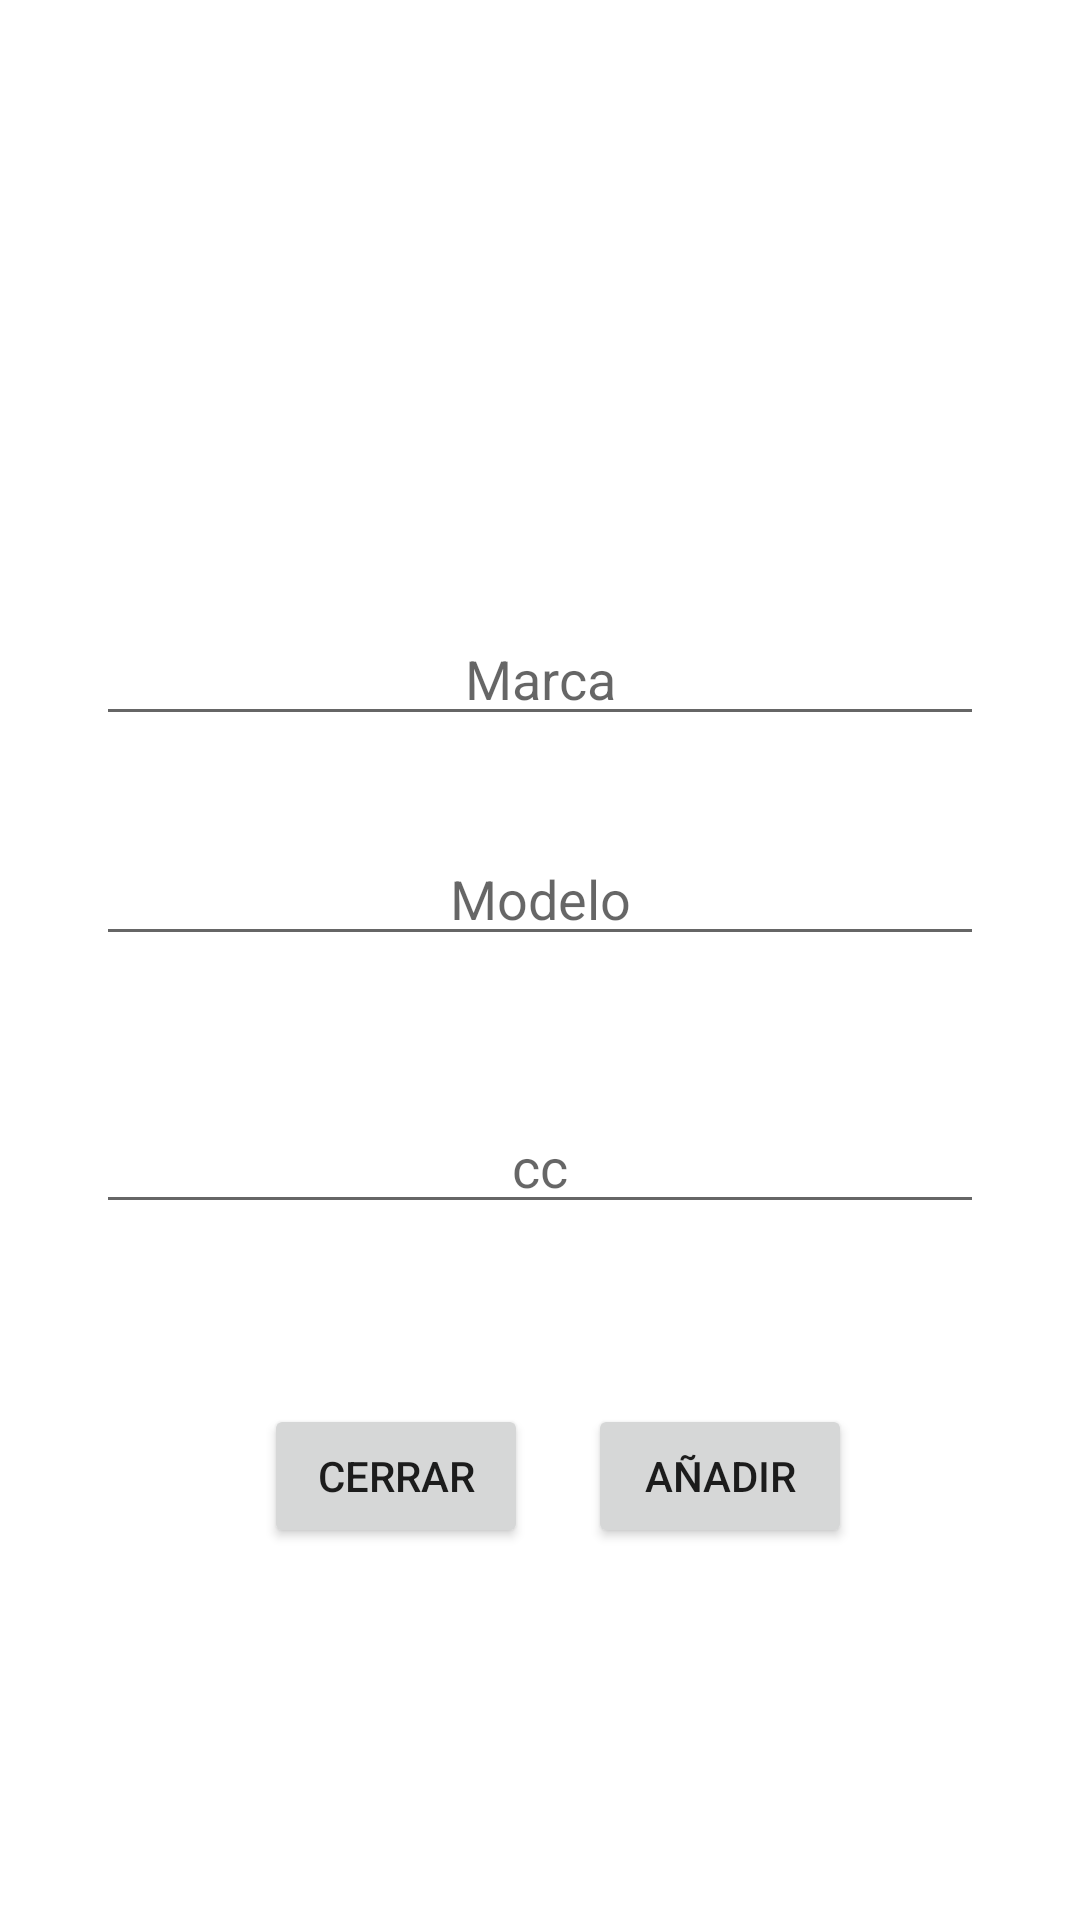

Android layout source for this screen:
<!-- AndroidManifest.xml: application theme Theme.EjercicioDevolucionInformacion -->
<!-- res/layout/activity_moto.xml -->
<?xml version="1.0" encoding="utf-8"?>
<androidx.constraintlayout.widget.ConstraintLayout xmlns:android="http://schemas.android.com/apk/res/android"
    xmlns:app="http://schemas.android.com/apk/res-auto"
    xmlns:tools="http://schemas.android.com/tools"
    android:layout_width="match_parent"
    android:layout_height="match_parent"
    tools:context=".MotoActivity">

    <EditText
        android:id="@+id/txt_marca_moto"
        android:layout_width="0dp"
        android:layout_height="wrap_content"
        android:layout_marginStart="32dp"
        android:layout_marginTop="204dp"
        android:layout_marginEnd="32dp"
        android:ems="10"
        android:gravity="center"
        android:hint="Marca"
        android:inputType="textPersonName"
        app:layout_constraintEnd_toEndOf="parent"
        app:layout_constraintHorizontal_bias="0.497"
        app:layout_constraintStart_toStartOf="parent"
        app:layout_constraintTop_toTopOf="parent" />

    <EditText
        android:id="@+id/txt_modelo_moto"
        android:layout_width="0dp"
        android:layout_height="wrap_content"
        android:layout_marginStart="32dp"
        android:layout_marginTop="32dp"
        android:layout_marginEnd="32dp"
        android:ems="10"
        android:gravity="center"
        android:hint="Modelo"
        android:inputType="textPersonName"
        app:layout_constraintEnd_toEndOf="parent"
        app:layout_constraintHorizontal_bias="0.497"
        app:layout_constraintStart_toStartOf="parent"
        app:layout_constraintTop_toBottomOf="@+id/txt_marca_moto" />

    <EditText
        android:id="@+id/txt_moto_cc"
        android:layout_width="0dp"
        android:layout_height="wrap_content"
        android:layout_marginStart="32dp"
        android:layout_marginTop="48dp"
        android:layout_marginEnd="32dp"
        android:ems="10"
        android:gravity="center"
        android:hint="cc"
        android:inputType="textPersonName"
        app:layout_constraintEnd_toEndOf="parent"
        app:layout_constraintHorizontal_bias="0.497"
        app:layout_constraintStart_toStartOf="parent"
        app:layout_constraintTop_toBottomOf="@+id/txt_modelo_moto" />

    <Button
        android:id="@+id/btn_moto_cerrar"
        android:layout_width="wrap_content"
        android:layout_height="wrap_content"
        android:layout_marginStart="88dp"
        android:layout_marginTop="60dp"
        android:text="Cerrar"
        app:layout_constraintStart_toStartOf="parent"
        app:layout_constraintTop_toBottomOf="@+id/txt_moto_cc" />

    <Button
        android:id="@+id/btn_moto_add"
        android:layout_width="wrap_content"
        android:layout_height="wrap_content"
        android:layout_marginTop="60dp"
        android:layout_marginEnd="76dp"
        android:text="Añadir"
        app:layout_constraintEnd_toEndOf="parent"
        app:layout_constraintTop_toBottomOf="@+id/txt_moto_cc" />
</androidx.constraintlayout.widget.ConstraintLayout>
<!-- resources referenced by this layout -->
<resources>
  <style name="Theme.EjercicioDevolucionInformacion" parent="Theme.MaterialComponents.DayNight.DarkActionBar">
          
          <item name="colorPrimary">@color/purple_500</item>
          <item name="colorPrimaryVariant">@color/purple_700</item>
          <item name="colorOnPrimary">@color/white</item>
          
          <item name="colorSecondary">@color/teal_200</item>
          <item name="colorSecondaryVariant">@color/teal_700</item>
          <item name="colorOnSecondary">@color/black</item>
          
          <item name="android:statusBarColor">?attr/colorPrimaryVariant</item>
          
      </style>
  <!-- not gathered from this repository: default colours our renderer supplied (Android Studio template values) -->
  <color name="purple_500">#FF6200EE</color>
  <color name="purple_700">#FF3700B3</color>
  <color name="teal_200">#FF03DAC5</color>
  <color name="teal_700">#FF018786</color>
  <color name="black">#FF000000</color>
  <color name="white">#FFFFFFFF</color>
</resources>
